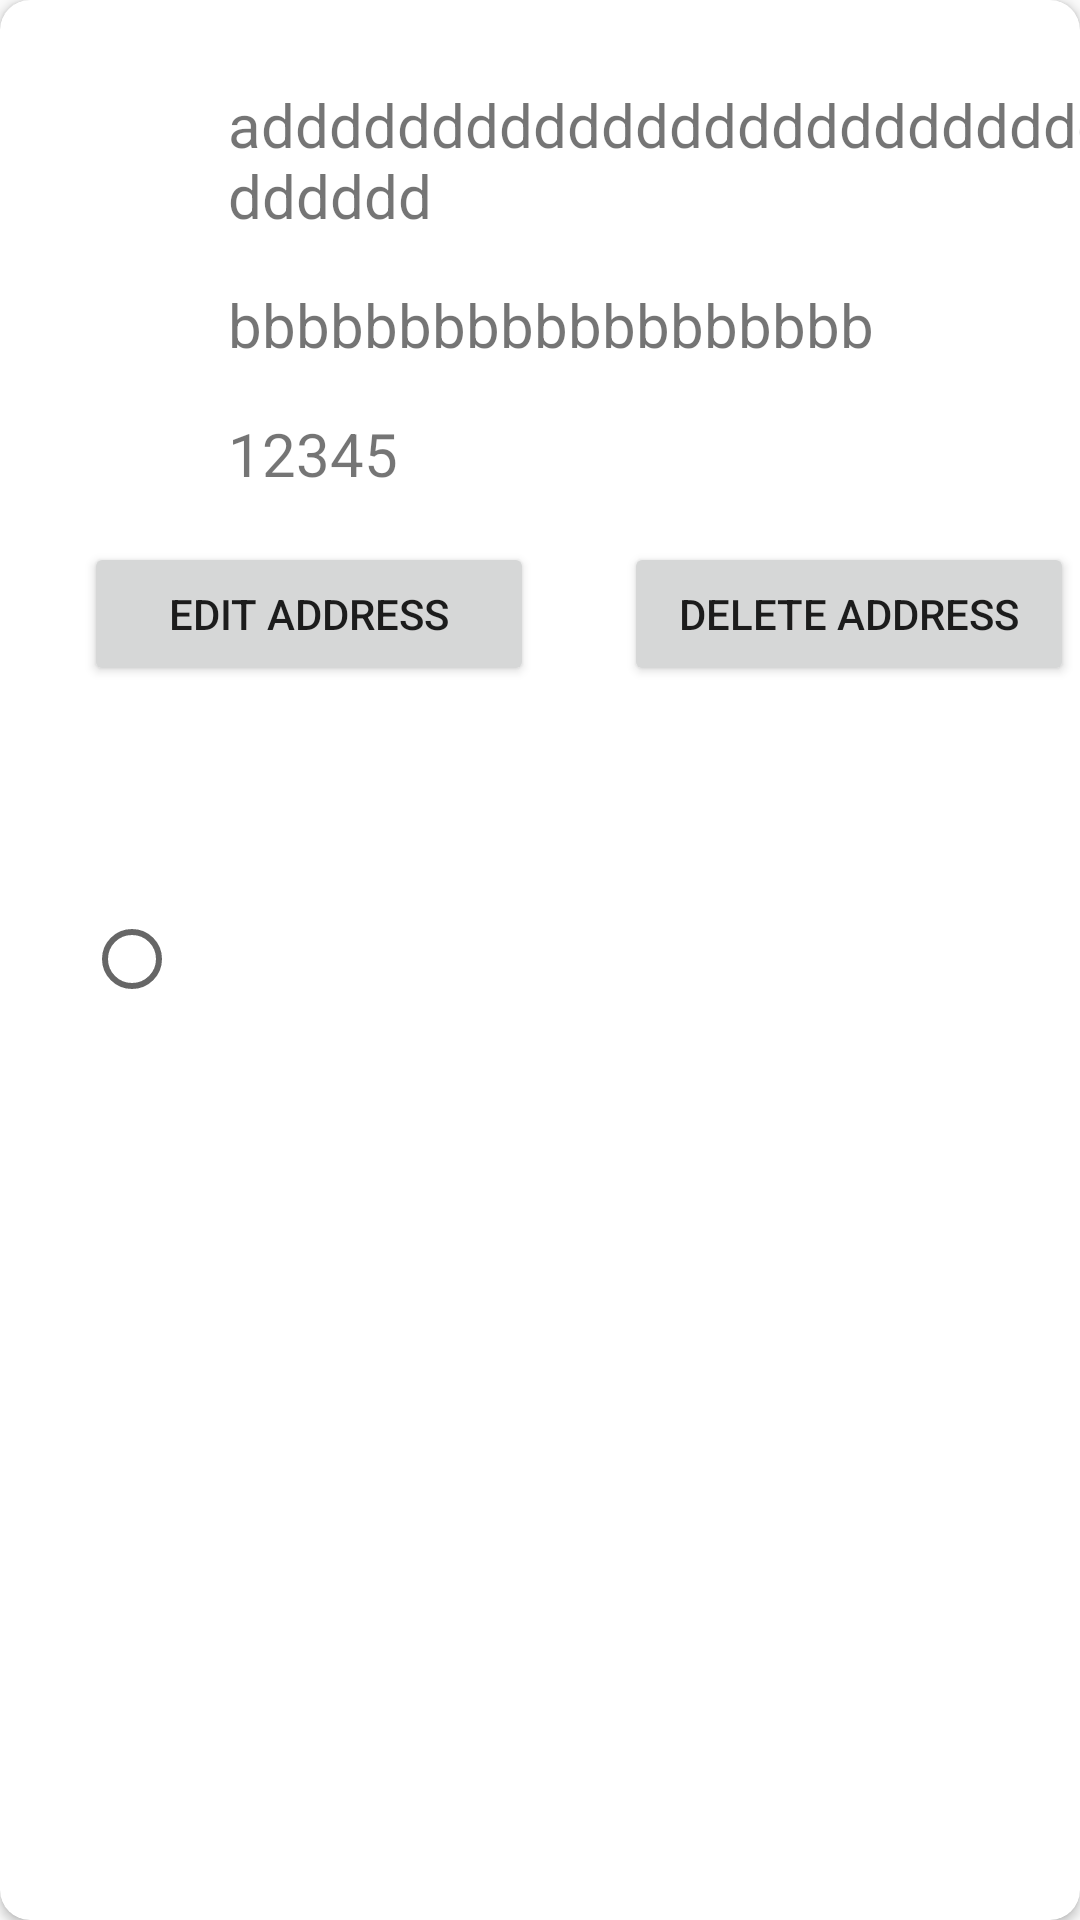

Write the Android layout XML for this screen, with the resource values it uses.
<!-- AndroidManifest.xml: application theme Theme.AgroBazarV1 -->
<!-- res/layout/singleaddresse.xml -->
<?xml version="1.0" encoding="utf-8"?>
<androidx.cardview.widget.CardView xmlns:android="http://schemas.android.com/apk/res/android"
    xmlns:tools="http://schemas.android.com/tools"
    android:id="@+id/addressCard"
    android:layout_width="match_parent"
    android:layout_height="wrap_content"
    android:layout_marginRight="5dp"
    android:layout_marginLeft="5dp"
    android:layout_marginTop="5dp"
    android:paddingBottom="20dp"
    android:layout_marginBottom="8dp"
    xmlns:app="http://schemas.android.com/apk/res-auto"
    app:cardCornerRadius="10dp">

    <androidx.constraintlayout.widget.ConstraintLayout
        android:layout_width="match_parent"
        android:layout_height="match_parent"
        android:paddingBottom="8dp">

        <TextView
            android:id="@+id/address"
            android:layout_width="300dp"
            android:layout_height="wrap_content"
            android:layout_marginTop="28dp"
            android:text="addddddddddddddddddddddddddddddd"
            android:textSize="20dp"
            app:layout_constraintStart_toStartOf="@+id/landmark"
            app:layout_constraintTop_toTopOf="parent" />

        <TextView
            android:id="@+id/landmark"
            android:layout_width="wrap_content"
            android:layout_height="wrap_content"
            android:layout_marginStart="16dp"
            android:layout_marginTop="16dp"
            android:layout_marginRight="20dp"
            android:text="bbbbbbbbbbbbbbbbbbb"
            android:textSize="20dp"
            app:layout_constraintStart_toEndOf="@+id/radioButton2"
            app:layout_constraintTop_toBottomOf="@+id/address" />

        <TextView
            android:id="@+id/pincode"
            android:layout_width="wrap_content"
            android:layout_height="wrap_content"
            android:layout_marginStart="16dp"
            android:layout_marginTop="16dp"
            android:layout_marginRight="20dp"
            android:text="12345"
            android:textSize="20dp"
            app:layout_constraintStart_toEndOf="@+id/radioButton2"
            app:layout_constraintTop_toBottomOf="@+id/landmark" />

        <RadioButton
            android:id="@+id/radioButton2"
            android:layout_width="wrap_content"
            android:layout_height="wrap_content"
            android:layout_marginStart="28dp"
            app:layout_constraintBottom_toBottomOf="parent"
            app:layout_constraintStart_toStartOf="parent"
            app:layout_constraintTop_toTopOf="parent"
            app:layout_constraintVertical_bias="0.506" />

        <Button
            android:id="@+id/editAdd"
            android:layout_width="150dp"
            android:layout_height="wrap_content"
            android:layout_marginStart="28dp"
            android:layout_marginTop="16dp"
            android:text="Edit Address"
            app:layout_constraintStart_toStartOf="parent"
            app:layout_constraintTop_toBottomOf="@+id/pincode" />

        <Button
            android:id="@+id/deleteAdd"
            android:layout_width="150dp"
            android:layout_height="wrap_content"
            android:layout_marginStart="28dp"
            android:layout_marginTop="16dp"
            android:text="Delete address"
            app:layout_constraintEnd_toEndOf="parent"
            app:layout_constraintStart_toEndOf="@+id/editAdd"
            app:layout_constraintTop_toBottomOf="@+id/pincode" />


    </androidx.constraintlayout.widget.ConstraintLayout>
</androidx.cardview.widget.CardView>
<!-- resources referenced by this layout -->
<resources>
  <style name="Theme.AgroBazarV1" parent="Theme.AppCompat.DayNight.NoActionBar">
          
          <item name="colorPrimary">@color/purple_500</item>
          <item name="colorPrimaryVariant">@color/purple_700</item>
          <item name="colorOnPrimary">@color/white</item>
          
          <item name="colorSecondary">@color/teal_200</item>
          <item name="colorSecondaryVariant">@color/teal_700</item>
          <item name="colorOnSecondary">@color/black</item>
          
          <item name="android:statusBarColor" tools:targetApi="l">?attr/colorPrimaryVariant</item>
          
      </style>
  <color name="purple_500">#FF6200EE</color>
  <color name="purple_700">#FF3700B3</color>
  <color name="white">#FFFFFFFF</color>
  <color name="teal_200">#FF03DAC5</color>
  <color name="teal_700">#FF018786</color>
  <color name="black">#FF000000</color>
</resources>
